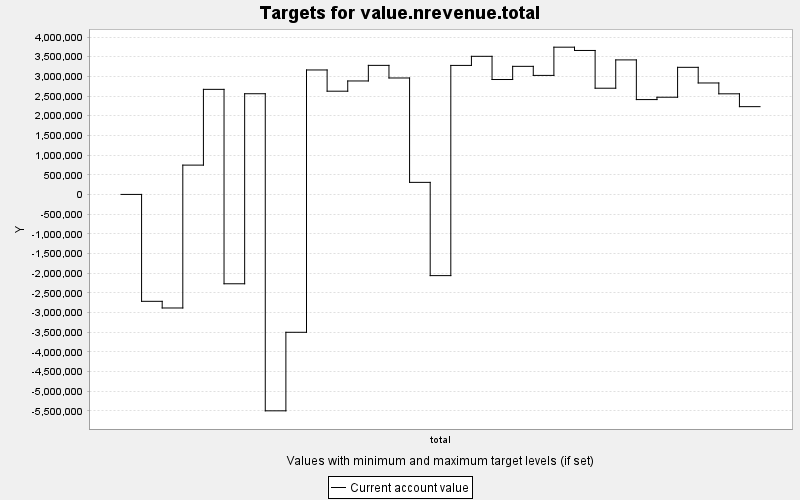

Data behind this chart, as committed beside it:
TARGET, PERIOD, YEAR, PERIODWIDTH, MINIMUM, MAXIMUM, MINWEIGHT, MAXWEIGHT, CURRENT, SUMMARY
value.nrevenue.total, 0, 0, 10.0, 0.0, 10000, 1.0, 1.0, 0.0, 0.0
value.nrevenue.total, 1, 10, 10.0, 0.0, 10000, 1.0, 1.0, -2716750, 0.0
value.nrevenue.total, 2, 20, 10.0, 0.0, 10000, 1.0, 1.0, -2886095, 0.0
value.nrevenue.total, 3, 30, 10.0, 0.0, 10000, 1.0, 1.0, 744809, 0.0
value.nrevenue.total, 4, 40, 10.0, 0.0, 10000, 1.0, 1.0, 2670170, 0.0
value.nrevenue.total, 5, 50, 10.0, 0.0, 10000, 1.0, 1.0, -2270792, 0.0
value.nrevenue.total, 6, 60, 10.0, 0.0, 10000, 1.0, 1.0, 2558870, 0.0
value.nrevenue.total, 7, 70, 10.0, 0.0, 10000, 1.0, 1.0, -5499587, 0.0
value.nrevenue.total, 8, 80, 10.0, 0.0, 10000, 1.0, 1.0, -3503776, 0.0
value.nrevenue.total, 9, 90, 10.0, 0.0, 10000, 1.0, 1.0, 3162977, 0.0
value.nrevenue.total, 10, 100, 10.0, 0.0, 10000, 1.0, 1.0, 2623444, 0.0
value.nrevenue.total, 11, 110, 10.0, 0.0, 10000, 1.0, 1.0, 2883388, 0.0
value.nrevenue.total, 12, 120, 10.0, 0.0, 10000, 1.0, 1.0, 3279687, 0.0
value.nrevenue.total, 13, 130, 10.0, 0.0, 10000, 1.0, 1.0, 2959294, 0.0
value.nrevenue.total, 14, 140, 10.0, 0.0, 10000, 1.0, 1.0, 306384, 0.0
value.nrevenue.total, 15, 150, 10.0, 0.0, 10000, 1.0, 1.0, -2063576, 0.0
value.nrevenue.total, 16, 160, 10.0, 0.0, 10000, 1.0, 1.0, 3278603, 0.0
value.nrevenue.total, 17, 170, 10.0, 0.0, 10000, 1.0, 1.0, 3509694, 0.0
value.nrevenue.total, 18, 180, 10.0, 0.0, 10000, 1.0, 1.0, 2920397, 0.0
value.nrevenue.total, 19, 190, 10.0, 0.0, 10000, 1.0, 1.0, 3254894, 0.0
value.nrevenue.total, 20, 200, 10.0, 0.0, 10000, 1.0, 1.0, 3024636, 0.0
value.nrevenue.total, 21, 210, 10.0, 0.0, 10000, 1.0, 1.0, 3741936, 0.0
value.nrevenue.total, 22, 220, 10.0, 0.0, 10000, 1.0, 1.0, 3658517, 0.0
value.nrevenue.total, 23, 230, 10.0, 0.0, 10000, 1.0, 1.0, 2699139, 0.0
value.nrevenue.total, 24, 240, 10.0, 0.0, 10000, 1.0, 1.0, 3418732, 0.0
value.nrevenue.total, 25, 250, 10.0, 0.0, 10000, 1.0, 1.0, 2410418, 0.0
value.nrevenue.total, 26, 260, 10.0, 0.0, 10000, 1.0, 1.0, 2470143, 0.0
value.nrevenue.total, 27, 270, 10.0, 0.0, 10000, 1.0, 1.0, 3229959, 0.0
value.nrevenue.total, 28, 280, 10.0, 0.0, 10000, 1.0, 1.0, 2832389, 0.0
value.nrevenue.total, 29, 290, 10.0, 0.0, 10000, 1.0, 1.0, 2556800, 0.0
value.nrevenue.total, 30, 300, 10.0, 0.0, 10000, 1.0, 1.0, 2230696, 0.0
